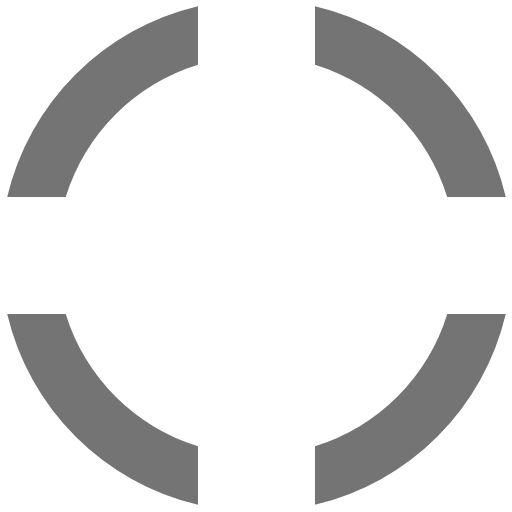
t = 0.00 s
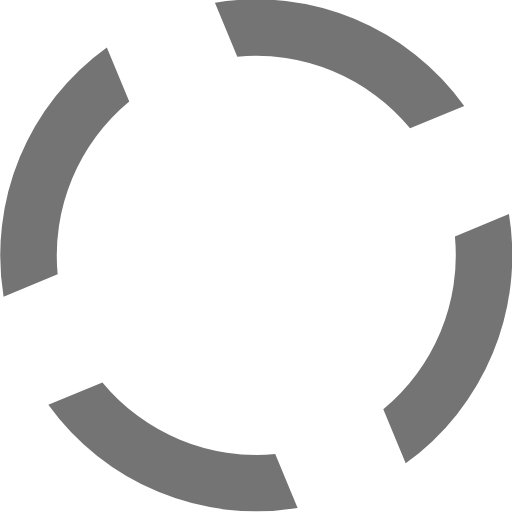
t = 0.10 s
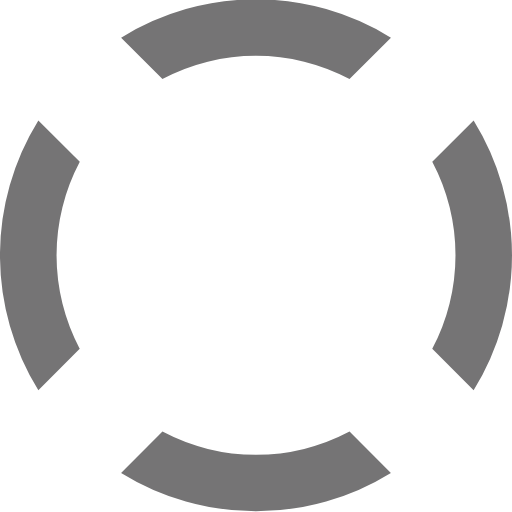
t = 0.20 s
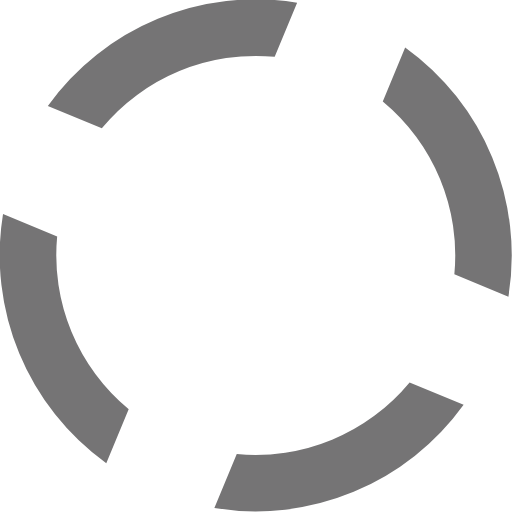
t = 0.30 s

The animated SVG that drew these frames (rendered in a browser with its animation timeline set to each time). Animation: 1 SMIL element (animateTransform=1); one cycle of 0.40 s, repeats indefinitely.

<?xml version="1.0" encoding="UTF-8" standalone="no"?><svg xmlns:svg="http://www.w3.org/2000/svg" xmlns="http://www.w3.org/2000/svg" xmlns:xlink="http://www.w3.org/1999/xlink" version="1.0" width="20px" height="20px" viewBox="0 0 128 128" xml:space="preserve"><g><path d="M78.75 16.18V1.56a64.1 64.1 0 0 1 47.7 47.7H111.8a49.98 49.98 0 0 0-33.07-33.08zM16.43 49.25H1.8a64.1 64.1 0 0 1 47.7-47.7V16.2a49.98 49.98 0 0 0-33.07 33.07zm33.07 62.32v14.62A64.1 64.1 0 0 1 1.8 78.5h14.63a49.98 49.98 0 0 0 33.07 33.07zm62.32-33.07h14.62a64.1 64.1 0 0 1-47.7 47.7v-14.63a49.98 49.98 0 0 0 33.08-33.07z" fill="#757475" fill-opacity="1"/><animateTransform attributeName="transform" type="rotate" from="0 64 64" to="-90 64 64" dur="400ms" repeatCount="indefinite"></animateTransform></g></svg>
